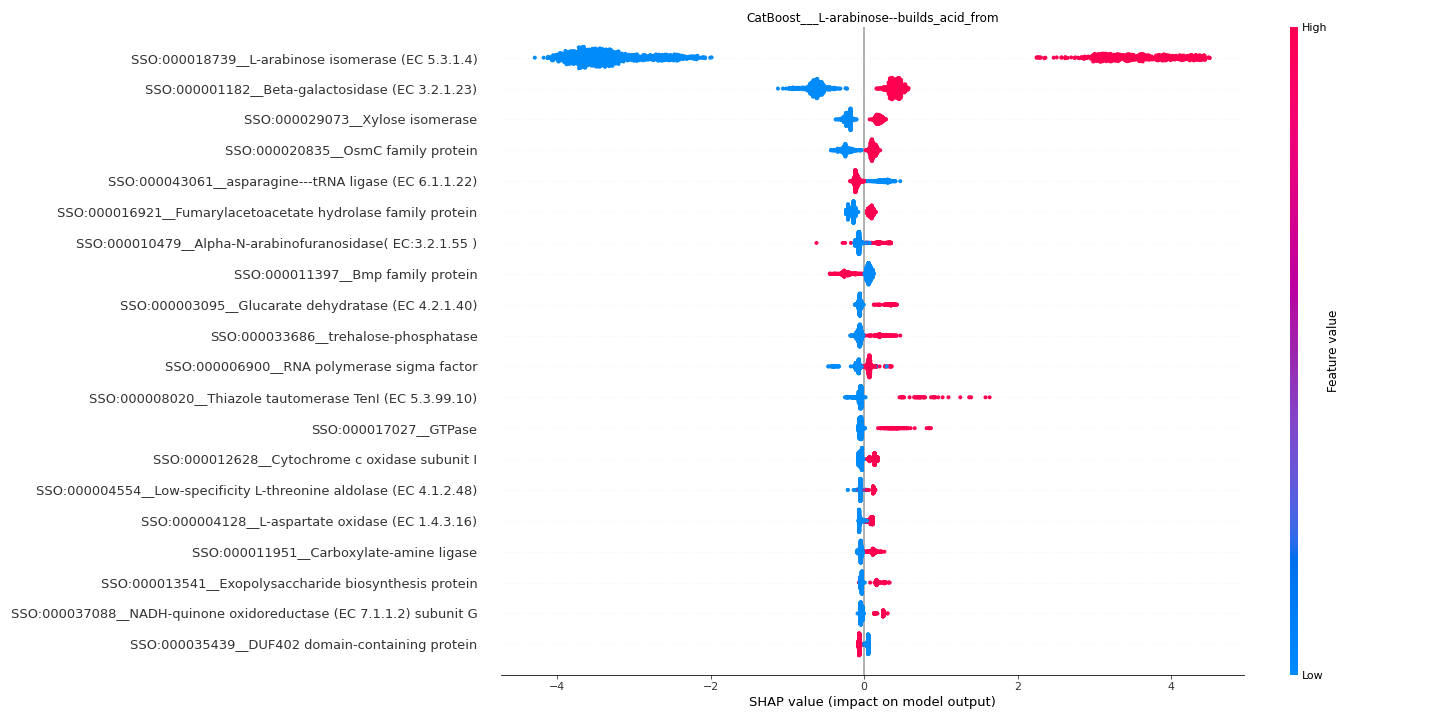

The file beside this chart, header and first rows:
feature	importance
SSO:000018739__L-arabinose isomerase (EC…	3.402
SSO:000001182__Beta-galactosidase (EC 3.…	0.5099
SSO:000029073__Xylose isomerase	0.2019
SSO:000020835__OsmC family protein	0.157
SSO:000043061__asparagine---tRNA ligase …	0.1389
SSO:000016921__Fumarylacetoacetate hydro…	0.1135
SSO:000010479__Alpha-N-arabinofuranosida…	0.1003
SSO:000011397__Bmp family protein	0.0984
SSO:000003095__Glucarate dehydratase (EC…	0.0935
SSO:000033686__trehalose-phosphatase	0.08491
SSO:000006900__RNA polymerase sigma fact…	0.08272
SSO:000008020__Thiazole tautomerase TenI…	0.0821
SSO:000017027__GTPase	0.07983
SSO:000012628__Cytochrome c oxidase subu…	0.07209
SSO:000004554__Low-specificity L-threoni…	0.06831
SSO:000004128__L-aspartate oxidase (EC 1…	0.06471
SSO:000011951__Carboxylate-amine ligase	0.0642
SSO:000013541__Exopolysaccharide biosynt…	0.05843
SSO:000037088__NADH-quinone oxidoreducta…	0.05805
SSO:000035439__DUF402 domain-containing …	0.05651
